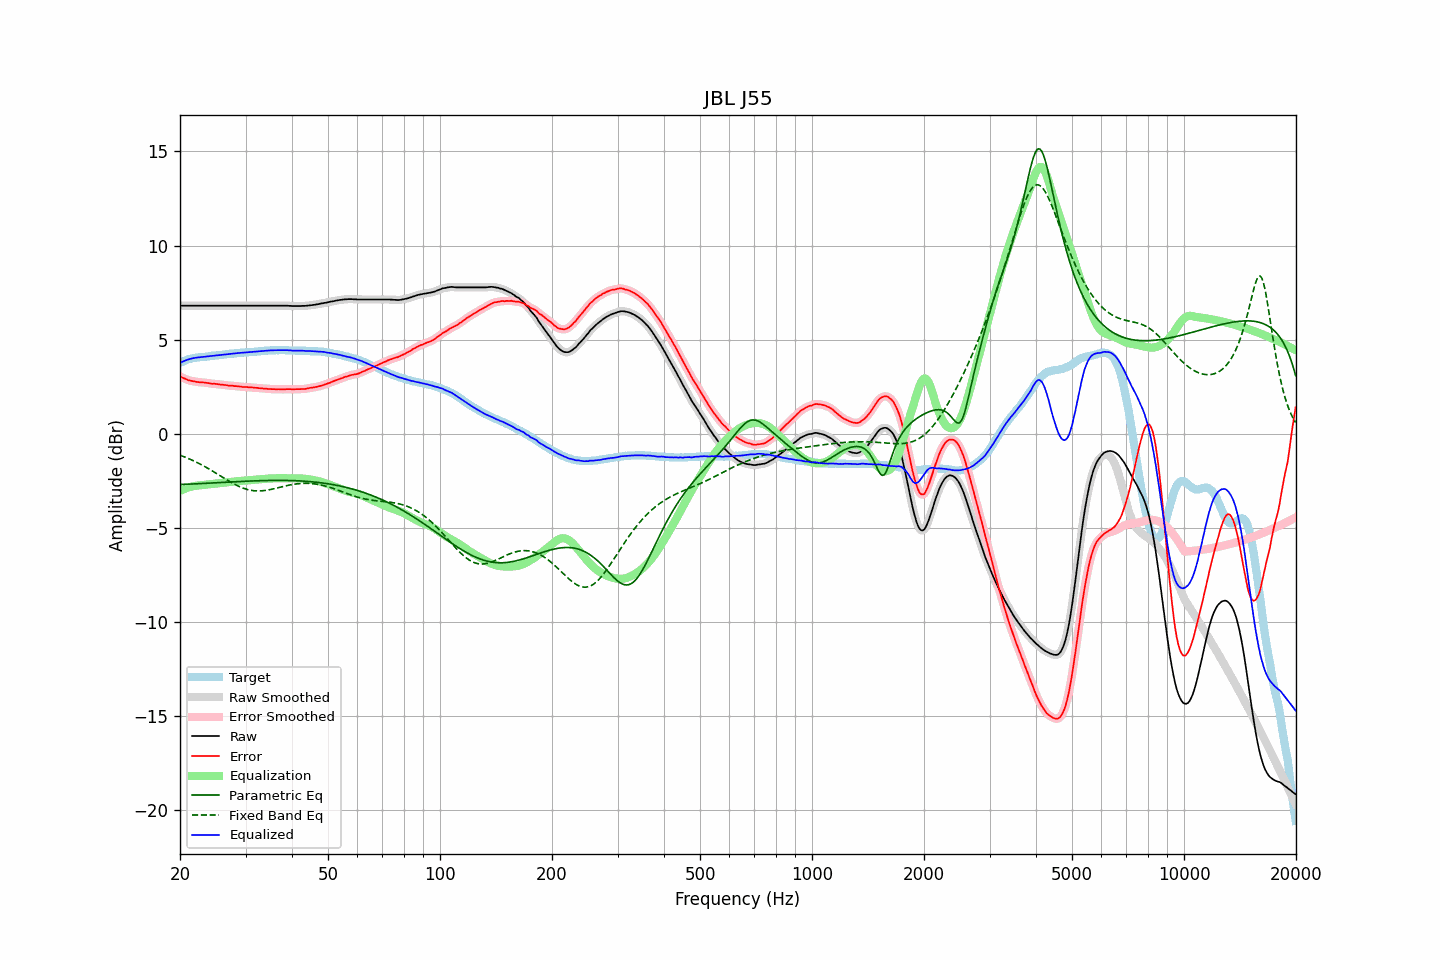

Data behind this chart, as committed beside it:
frequency, raw, error, smoothed, error_smoothed, equalization, parametric_eq, fixed_band_eq, equalized_raw, equalized_smoothed, target
20.00, 6.81, 3.04, 6.81, 3.04, -3.04, -2.70, -1.14, 3.76, 3.76, 3.77
20.20, 6.81, 3.00, 6.81, 3.00, -3.00, -2.69, -1.17, 3.81, 3.81, 3.81
20.40, 6.81, 2.96, 6.81, 2.96, -2.96, -2.69, -1.20, 3.85, 3.85, 3.85
20.61, 6.81, 2.93, 6.81, 2.92, -2.92, -2.69, -1.24, 3.88, 3.88, 3.87
20.81, 6.81, 2.89, 6.81, 2.89, -2.89, -2.68, -1.27, 3.91, 3.91, 3.92
21.02, 6.81, 2.85, 6.81, 2.86, -2.86, -2.68, -1.31, 3.94, 3.94, 3.96
21.23, 6.81, 2.83, 6.81, 2.83, -2.83, -2.68, -1.34, 3.97, 3.97, 3.98
21.44, 6.81, 2.81, 6.81, 2.81, -2.81, -2.67, -1.38, 3.99, 3.99, 4.00
21.66, 6.81, 2.79, 6.81, 2.79, -2.79, -2.67, -1.42, 4.01, 4.01, 4.01
21.87, 6.81, 2.78, 6.81, 2.78, -2.77, -2.66, -1.46, 4.03, 4.03, 4.03
22.09, 6.81, 2.76, 6.81, 2.76, -2.76, -2.66, -1.50, 4.04, 4.04, 4.05
22.31, 6.81, 2.75, 6.81, 2.75, -2.75, -2.66, -1.54, 4.05, 4.05, 4.06
22.54, 6.81, 2.74, 6.81, 2.74, -2.74, -2.65, -1.59, 4.06, 4.06, 4.06
22.76, 6.81, 2.73, 6.81, 2.73, -2.73, -2.65, -1.63, 4.07, 4.07, 4.08
22.99, 6.81, 2.73, 6.81, 2.73, -2.72, -2.64, -1.68, 4.08, 4.08, 4.08
23.22, 6.81, 2.72, 6.81, 2.72, -2.72, -2.64, -1.72, 4.09, 4.09, 4.09
23.45, 6.81, 2.71, 6.81, 2.71, -2.71, -2.63, -1.77, 4.10, 4.10, 4.10
23.69, 6.81, 2.70, 6.81, 2.70, -2.70, -2.63, -1.82, 4.11, 4.11, 4.10
23.92, 6.81, 2.69, 6.81, 2.68, -2.69, -2.63, -1.87, 4.12, 4.12, 4.12
24.16, 6.81, 2.67, 6.81, 2.67, -2.68, -2.62, -1.92, 4.13, 4.13, 4.14
24.40, 6.81, 2.65, 6.81, 2.66, -2.67, -2.62, -1.97, 4.14, 4.14, 4.15
24.65, 6.81, 2.66, 6.81, 2.65, -2.66, -2.61, -2.02, 4.15, 4.15, 4.15
24.89, 6.81, 2.65, 6.81, 2.65, -2.65, -2.61, -2.07, 4.16, 4.16, 4.16
25.14, 6.81, 2.64, 6.81, 2.64, -2.64, -2.60, -2.13, 4.17, 4.17, 4.17
25.39, 6.81, 2.63, 6.81, 2.63, -2.63, -2.60, -2.18, 4.18, 4.18, 4.18
25.65, 6.81, 2.61, 6.81, 2.62, -2.62, -2.59, -2.23, 4.19, 4.19, 4.20
25.91, 6.81, 2.61, 6.81, 2.61, -2.61, -2.59, -2.28, 4.20, 4.20, 4.20
26.16, 6.81, 2.60, 6.81, 2.60, -2.60, -2.58, -2.34, 4.21, 4.21, 4.21
26.43, 6.81, 2.59, 6.81, 2.59, -2.59, -2.58, -2.39, 4.22, 4.22, 4.21
26.69, 6.81, 2.58, 6.81, 2.58, -2.58, -2.57, -2.44, 4.23, 4.23, 4.23
26.96, 6.81, 2.56, 6.81, 2.56, -2.57, -2.57, -2.49, 4.24, 4.24, 4.24
27.23, 6.81, 2.55, 6.81, 2.56, -2.56, -2.57, -2.54, 4.25, 4.25, 4.26
27.50, 6.81, 2.55, 6.81, 2.55, -2.55, -2.56, -2.59, 4.25, 4.25, 4.26
27.77, 6.81, 2.55, 6.81, 2.54, -2.54, -2.56, -2.64, 4.26, 4.26, 4.26
28.05, 6.81, 2.53, 6.81, 2.54, -2.53, -2.55, -2.69, 4.27, 4.27, 4.28
28.33, 6.81, 2.53, 6.81, 2.53, -2.53, -2.55, -2.73, 4.28, 4.28, 4.28
28.62, 6.81, 2.52, 6.81, 2.52, -2.52, -2.54, -2.77, 4.29, 4.29, 4.28
28.90, 6.81, 2.51, 6.81, 2.51, -2.51, -2.54, -2.81, 4.29, 4.29, 4.30
29.19, 6.81, 2.51, 6.81, 2.50, -2.50, -2.53, -2.85, 4.30, 4.30, 4.30
29.48, 6.81, 2.48, 6.81, 2.49, -2.49, -2.53, -2.88, 4.31, 4.31, 4.33
29.78, 6.81, 2.49, 6.81, 2.49, -2.49, -2.53, -2.91, 4.32, 4.32, 4.32
30.08, 6.81, 2.48, 6.81, 2.48, -2.48, -2.52, -2.94, 4.32, 4.32, 4.32
30.38, 6.81, 2.48, 6.81, 2.48, -2.47, -2.52, -2.96, 4.33, 4.33, 4.33
30.68, 6.81, 2.46, 6.81, 2.47, -2.47, -2.51, -2.98, 4.34, 4.34, 4.35
30.99, 6.81, 2.46, 6.81, 2.46, -2.46, -2.51, -3.00, 4.34, 4.34, 4.35
31.30, 6.81, 2.46, 6.81, 2.45, -2.46, -2.51, -3.02, 4.35, 4.35, 4.35
31.61, 6.81, 2.45, 6.81, 2.45, -2.45, -2.50, -3.03, 4.36, 4.36, 4.36
31.93, 6.81, 2.44, 6.81, 2.44, -2.44, -2.50, -3.03, 4.36, 4.36, 4.36
32.24, 6.81, 2.44, 6.81, 2.43, -2.43, -2.50, -3.04, 4.37, 4.37, 4.37
32.57, 6.81, 2.42, 6.81, 2.43, -2.43, -2.50, -3.04, 4.38, 4.38, 4.38
32.89, 6.81, 2.42, 6.81, 2.42, -2.42, -2.49, -3.04, 4.39, 4.39, 4.39
33.22, 6.81, 2.41, 6.81, 2.41, -2.41, -2.49, -3.03, 4.40, 4.40, 4.40
33.55, 6.81, 2.40, 6.81, 2.40, -2.40, -2.49, -3.02, 4.40, 4.40, 4.41
33.89, 6.81, 2.39, 6.81, 2.39, -2.39, -2.49, -3.01, 4.41, 4.41, 4.42
34.23, 6.81, 2.39, 6.81, 2.39, -2.39, -2.48, -3.00, 4.42, 4.42, 4.42
34.57, 6.81, 2.38, 6.81, 2.38, -2.38, -2.48, -2.98, 4.42, 4.42, 4.43
34.92, 6.81, 2.38, 6.81, 2.38, -2.38, -2.48, -2.97, 4.43, 4.43, 4.43
35.27, 6.81, 2.37, 6.81, 2.37, -2.37, -2.48, -2.95, 4.43, 4.43, 4.44
35.62, 6.81, 2.37, 6.81, 2.37, -2.37, -2.48, -2.93, 4.44, 4.44, 4.44
35.97, 6.81, 2.37, 6.81, 2.37, -2.37, -2.48, -2.91, 4.44, 4.44, 4.44
... 635 more rows
